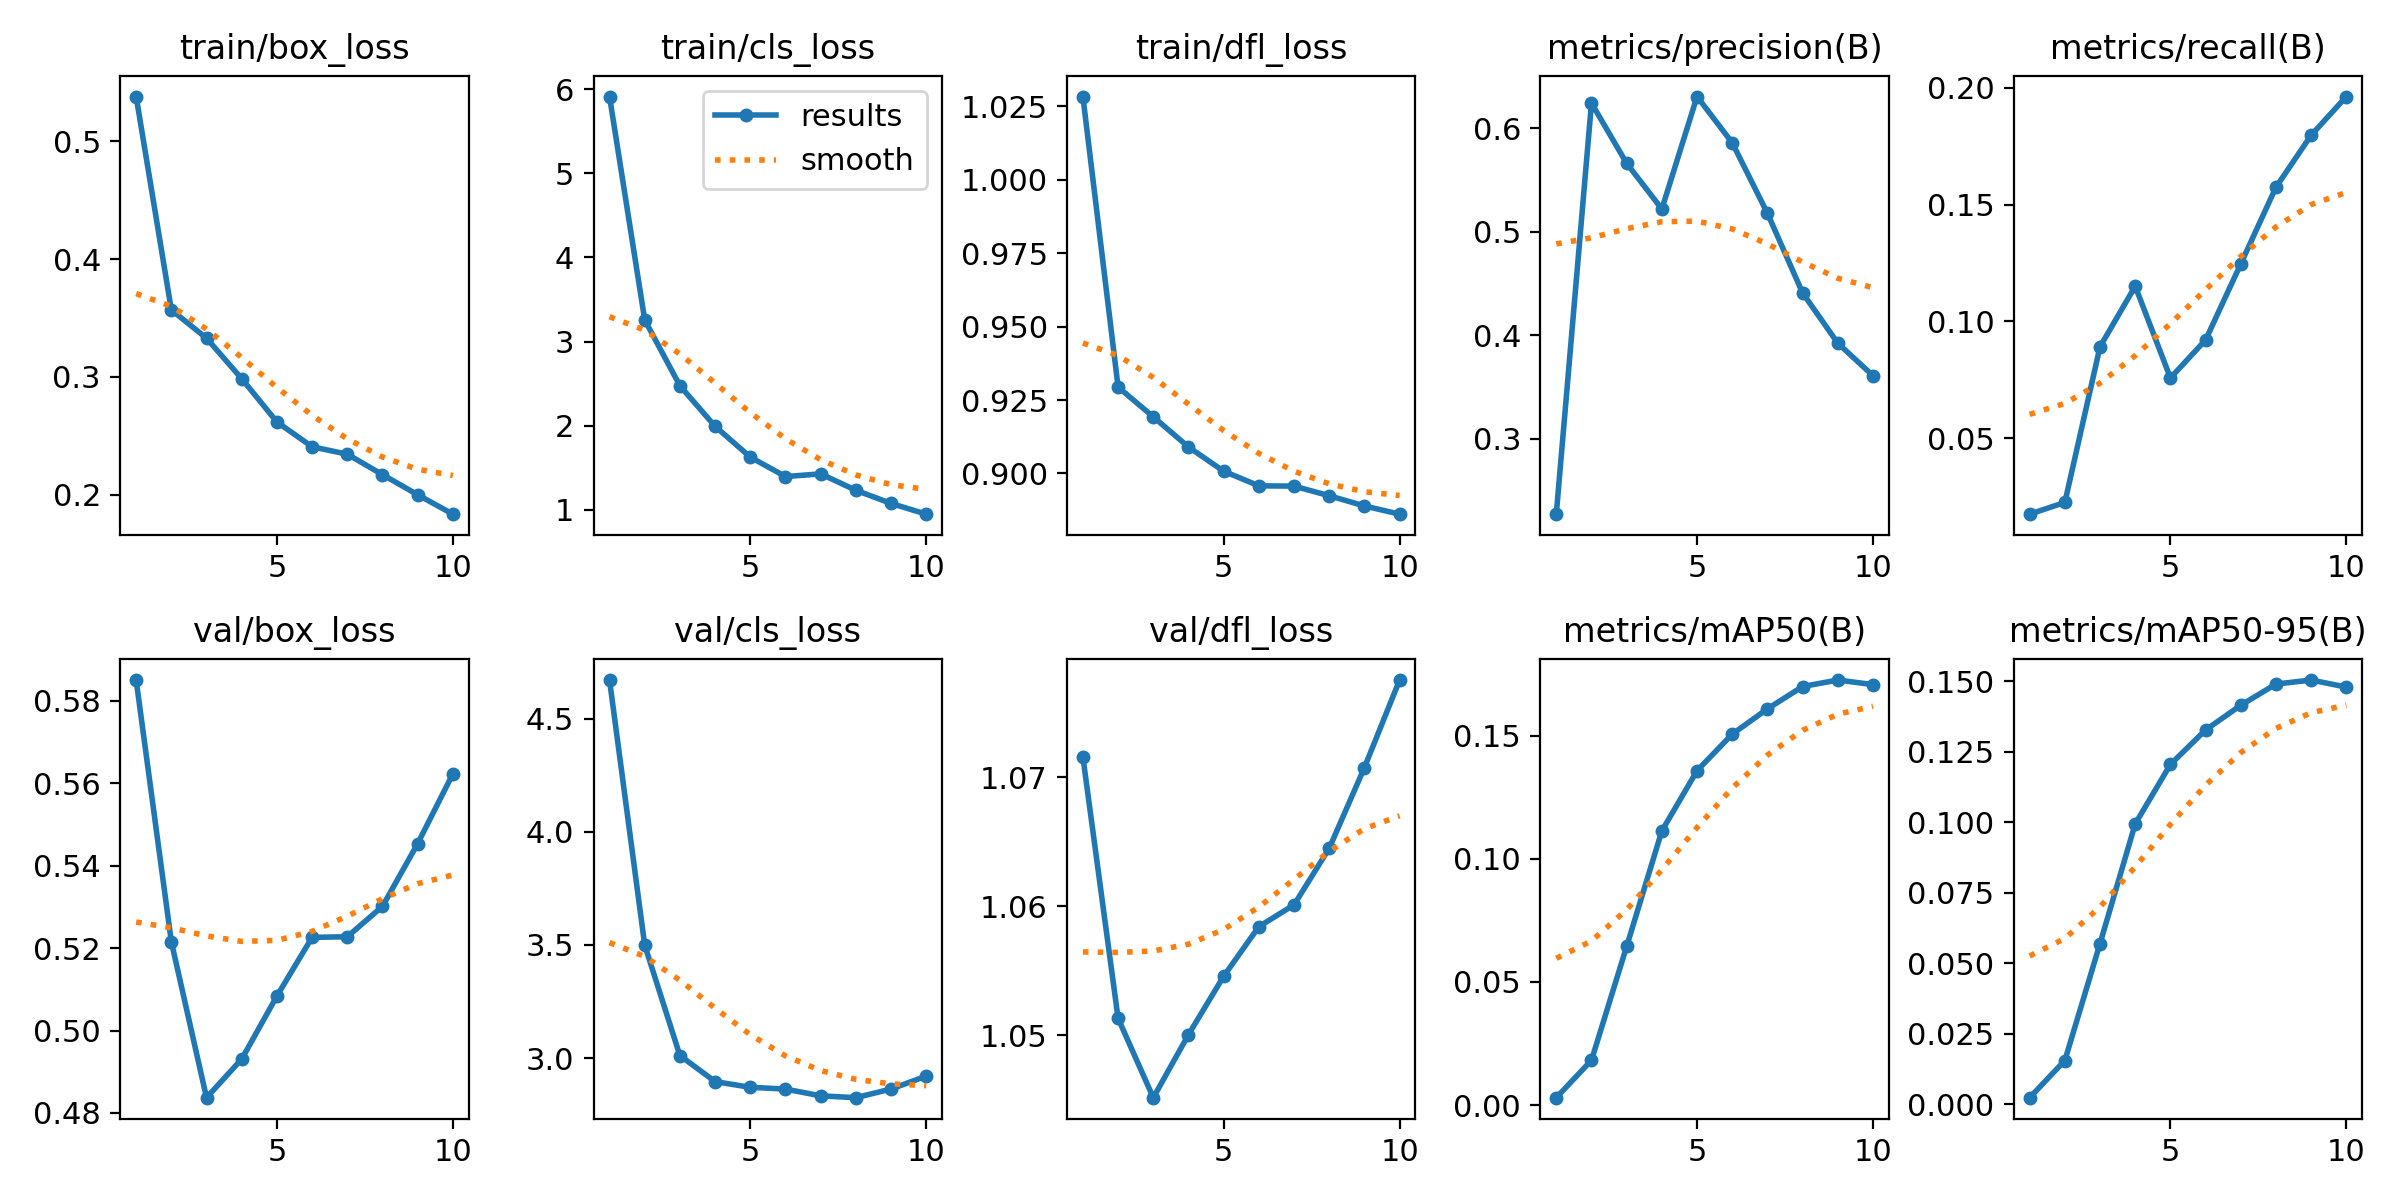

Values plotted in this chart, from the file beside it:
epoch, time, train/box_loss, train/cls_loss, train/dfl_loss, metrics/precision(B), metrics/recall(B), metrics/mAP50(B), metrics/mAP50-95(B), val/box_loss, val/cls_loss, val/dfl_loss, lr/pg0, lr/pg1, lr/pg2
1, 7780, 0.538, 5.913, 1.028, 0.2269, 0.01753, 0.00299, 0.00227, 0.5851, 4.67, 1.072, 0.003333, 0.003333, 0.003333
2, 13688, 0.3569, 3.257, 0.9294, 0.6243, 0.02255, 0.01816, 0.01545, 0.5215, 3.499, 1.051, 0.006006, 0.006006, 0.006006
3, 20646, 0.3329, 2.474, 0.9193, 0.5661, 0.0892, 0.06439, 0.05694, 0.4837, 3.011, 1.045, 0.00802, 0.00802, 0.00802
4, 26420, 0.2985, 1.991, 0.909, 0.5219, 0.1151, 0.1113, 0.09937, 0.4931, 2.896, 1.05, 0.00703, 0.00703, 0.00703
5, 33439, 0.2618, 1.626, 0.9008, 0.6306, 0.07582, 0.1357, 0.1205, 0.5084, 2.871, 1.055, 0.00604, 0.00604, 0.00604
6, 39243, 0.2408, 1.394, 0.8958, 0.5859, 0.09208, 0.1506, 0.1327, 0.5226, 2.863, 1.058, 0.00505, 0.00505, 0.00505
7, 8318, 0.2344, 1.426, 0.8957, 0.5178, 0.1246, 0.1608, 0.1414, 0.5228, 2.833, 1.06, 0.00406, 0.00406, 0.00406
8, 15786, 0.2171, 1.231, 0.8924, 0.4408, 0.1575, 0.1699, 0.1489, 0.5302, 2.825, 1.065, 0.00307, 0.00307, 0.00307
9, 23482, 0.2, 1.075, 0.8889, 0.3921, 0.1797, 0.1725, 0.1504, 0.5454, 2.863, 1.071, 0.00208, 0.00208, 0.00208
10, 31681, 0.1836, 0.9469, 0.8861, 0.3608, 0.1962, 0.1707, 0.1479, 0.5623, 2.92, 1.078, 0.00109, 0.00109, 0.00109
